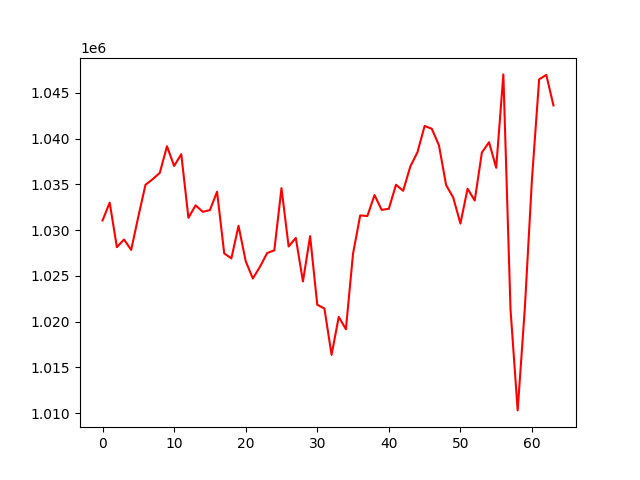

The data file committed next to this chart (first rows):
, 0
0, 1031057
1, 1033000
2, 1028136
3, 1028972
4, 1027839
5, 1031473
6, 1034951
7, 1035556
8, 1036251
9, 1039157
10, 1037005
11, 1038287
12, 1031339
13, 1032703
14, 1031999
15, 1032183
16, 1034187
17, 1027458
18, 1026909
19, 1030472
20, 1026612
21, 1024714
22, 1026005
23, 1027494
24, 1027795
25, 1034584
26, 1028213
27, 1029146
28, 1024395
29, 1029342
30, 1021849
31, 1021438
32, 1016371
33, 1020526
34, 1019176
35, 1027439
36, 1031606
37, 1031532
38, 1033825
39, 1032209
40, 1032329
41, 1034950
42, 1034291
43, 1036942
44, 1038507
45, 1041370
46, 1041064
47, 1039257
48, 1034926
49, 1033546
50, 1030712
51, 1034518
52, 1033231
53, 1038473
54, 1039594
55, 1036802
56, 1047001
57, 1021346
58, 1010315
59, 1021455
... 4 more rows
